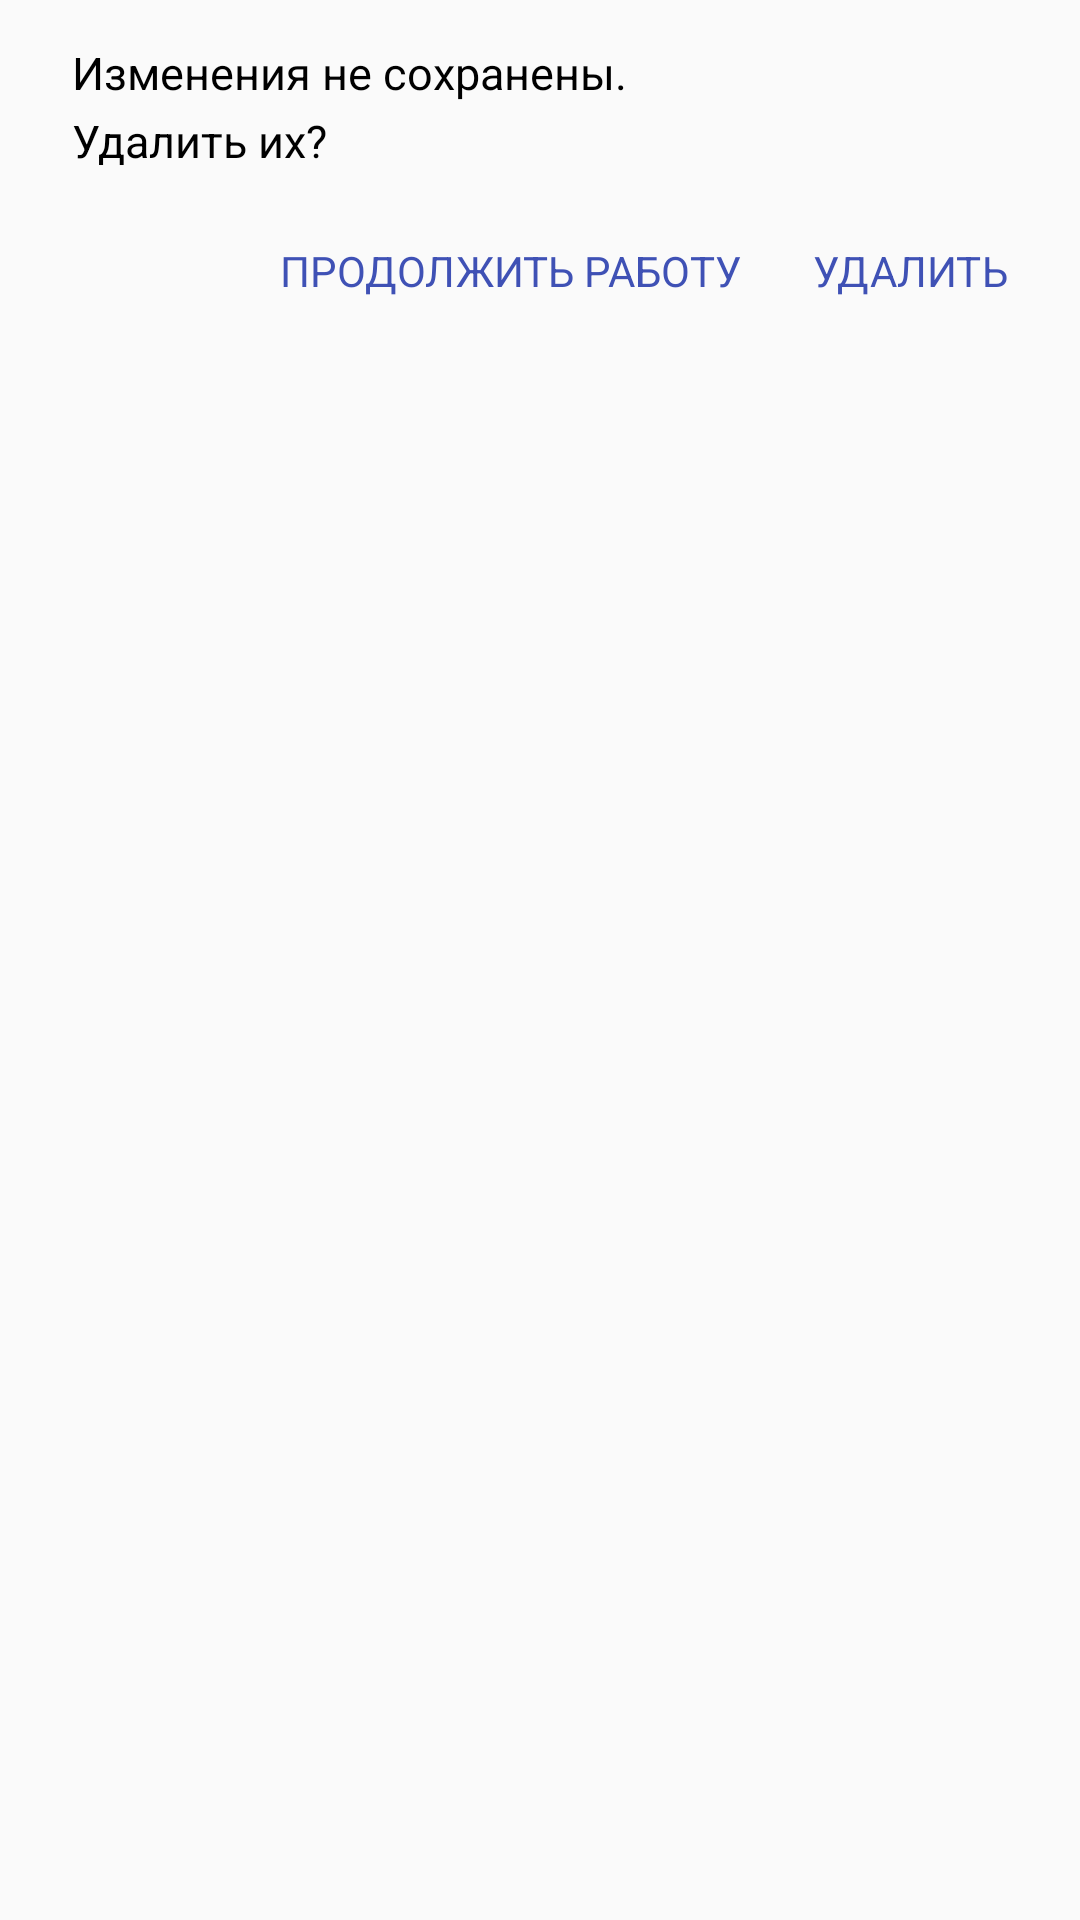

Android layout source for this screen:
<!-- AndroidManifest.xml: application theme AppTheme.NoActionBar -->
<!-- res/layout/alert_dialog.xml -->
<?xml version="1.0" encoding="utf-8"?>
<LinearLayout
    xmlns:android="http://schemas.android.com/apk/res/android"
    android:layout_width="match_parent"
    android:layout_height="wrap_content"
    android:paddingLeft="@dimen/simple_view_margin_side"
    android:paddingRight="@dimen/simple_view_margin_side"
    android:paddingTop="16dp"
    android:paddingBottom="4dp"
    android:orientation="vertical"
    android:background="@drawable/white_rounded_bg"
    >

    <TextView
        android:layout_width="match_parent"
        android:layout_height="wrap_content"
        android:layout_marginBottom="12dp"
        style="@style/BodyRegularBlack"
        android:text="@string/unsaved_changes_alert"
        android:id="@+id/ad_text"
        />

    <LinearLayout
        android:layout_width="wrap_content"
        android:layout_height="44dp"
        android:layout_gravity="right"
        android:orientation="horizontal"
        android:gravity="center_vertical"
        >
        <TextView
            android:layout_width="wrap_content"
            android:layout_height="match_parent"
            android:layout_marginRight="24dp"
            style="@style/ButtonMediumPrimary"
            android:gravity="center_vertical"
            android:text="@string/continue_editing"
            android:textAllCaps="true"
            android:id="@+id/ad_button_left"
            />

        <TextView
            android:layout_width="wrap_content"
            android:layout_height="match_parent"
            style="@style/ButtonMediumPrimary"
            android:gravity="center_vertical"
            android:text="@string/remove_unsaved_changes"
            android:textAllCaps="true"
            android:id="@+id/ad_button_right"
            />
    </LinearLayout>

</LinearLayout>
<!-- resources referenced by this layout -->
<resources>
  <dimen name="simple_view_margin_side">24dp</dimen>
  <string name="continue_editing">Продолжить работу</string>
  <string name="remove_unsaved_changes">Удалить</string>
  <string name="unsaved_changes_alert">Изменения не сохранены.\nУдалить их?</string>
  <style name="BodyRegularBlack">
          <item name="android:textSize">15sp</item>
          <item name="android:lineSpacingExtra">5sp</item>
          <item name="android:textColor">@color/black</item>
          <item name="android:gravity">center_vertical</item>
          <item name="android:includeFontPadding">false</item>
      </style>
  <style name="ButtonMediumPrimary">
          <item name="android:textSize">14sp</item>
          <item name="android:lineSpacingExtra">6sp</item>
          <item name="android:textColor">@color/colorPrimary</item>
      </style>
  <style name="AppTheme.NoActionBar">
          <item name="windowActionBar">false</item>
          <item name="windowNoTitle">true</item>
      </style>
  <color name="black">#FF000000</color>
  <color name="colorPrimary">#3F51B5</color>
</resources>
